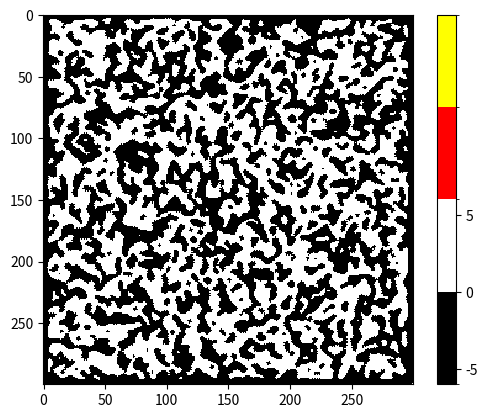

Source code (Python):
import matplotlib
import matplotlib.pyplot as plt
import numpy as np
import copy

CAVEDIM = 300
B1 = {6,7,8}
S1 = {3,4,5,6,7,8}

B2 = {5, 6, 7, 8}
S2 = {5, 6, 7, 8}

WALLBOUND = -6
MIDDLEBOUND = 0
GROUNDBOUND = 6
WALL = -1
GROUND = 1
BALANCECONSTANT = 4.6


def caveAutomata(zvals, b, s, num):
	for _ in range(num):
		tempZvals = copy.copy(zvals)
		for x in range(CAVEDIM):
			for y in range(CAVEDIM):
				numNeighbors = countNeighbors(tempZvals, x, y)
				if tempZvals[x][y] > MIDDLEBOUND: 
					if numNeighbors not in s:
						zvals[x][y] = WALL
					else:
						zvals[x][y] = GROUND
				else:
					if numNeighbors not in b:
						zvals[x][y] = WALL
					else:
						zvals[x][y] = GROUND


def countNeighbors(zvals, x, y):
	count = 0
	for i in range(-1, 2):
		for j in range(-1, 2):
			neighbor_x = x+i
			neighbor_y = y+j
			if i is 0 and j is 0:
				pass
			elif neighbor_x < 0 or neighbor_y < 0 \
				or neighbor_x >= CAVEDIM or neighbor_y >= CAVEDIM:
				count += 1
			elif zvals[neighbor_x][neighbor_y] >=0:
				count += 1
	return count

#closes in walls to make the world closed off
def blackenEdges(zvals):
	edgeThickness = int(CAVEDIM/100)
	for i in range(CAVEDIM):
		for j in range(edgeThickness):
			zvals[i][j] = WALL
			zvals[i][CAVEDIM-j-1] = WALL
	for i in range(CAVEDIM):
		for j in range(edgeThickness):
			zvals[j][i] = WALL
			zvals[CAVEDIM-j-1][i] = WALL


def drawCave():
	# make values from -5 to 5, for this example
	zvals = np.random.rand(CAVEDIM,CAVEDIM)*10-BALANCECONSTANT
	
	blackenEdges(zvals)
	caveAutomata(zvals, B1, S1, 20) #create using rule 1
	caveAutomata(zvals, B2, S2, 3) #updat using rule 2; smooths edges


	# make a color map of fixed colors
	cmap = matplotlib.colors.ListedColormap(['black','white','red', 'yellow'])
	bounds=[WALLBOUND,MIDDLEBOUND,GROUNDBOUND,8,10] #if 7, robot; if 9, victim
	norm = matplotlib.colors.BoundaryNorm(bounds, cmap.N)

	# tell imshow about color map so that only set colors are used
	img = plt.imshow(zvals,interpolation='nearest',
	                    cmap = cmap,norm=norm)

	# make a color bar
	plt.colorbar(img,cmap=cmap,
	                norm=norm,boundaries=bounds,ticks=[-5,0,5,])

	plt.show()
	return zvals

# def collapseCaveRandom(cave):



def updateCave(cave):
	collapseCaveRandom(cave)

#run shit
cave = drawCave()
# updateCave(cave)
